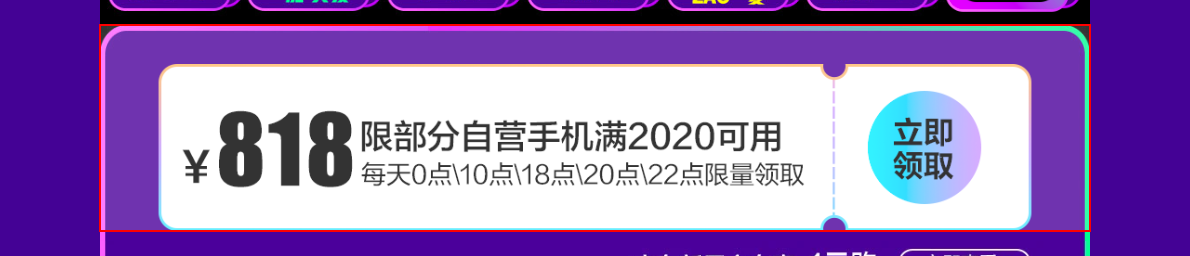
Task: helloworld
Workflow: jd

Step 1 [then]: click on the link '立即使用'

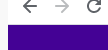
Step 2: click on the element '关闭'
